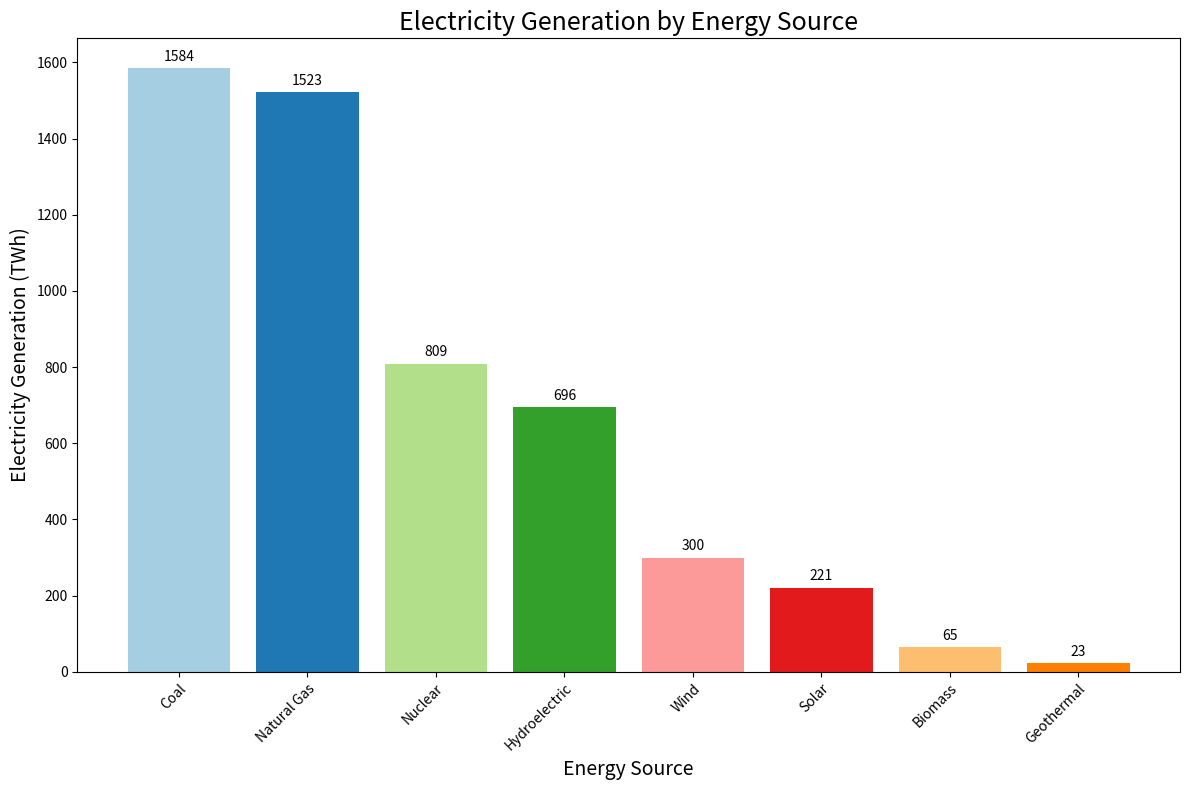

The script that saved this image: (Note: this script raises an exception after producing the figure.)
import matplotlib.pyplot as plt
import numpy as np

# Given data
data_labels = ['Coal', 'Natural Gas', 'Nuclear', 'Hydroelectric', 'Wind', 'Solar', 'Biomass', 'Geothermal']
data = [1584, 1523, 809, 696, 300, 221, 65, 23]
line_labels = ['Electricity Generation (TWh)']

# Set up the figure and axis
plt.figure(figsize=(12, 8))
ax = plt.subplot()

# Create a vertical histogram (bar chart)
bars = ax.bar(data_labels, data, color=plt.cm.Paired(np.arange(len(data))))

# Add grid, title and labels
ax.set_title('Electricity Generation by Energy Source', fontsize=18)
ax.set_xlabel('Energy Source', fontsize=14)
ax.set_ylabel("Electricity Generation (TWh)", fontsize=14)

# Display data labels with rotation if necessary
plt.setp(ax.get_xticklabels(), rotation=45, ha="right", rotation_mode="anchor", wrap=True)

# Add value labels on the top of the bars
for bar in bars:
    height = bar.get_height()
    ax.annotate(f'{height}',
                xy=(bar.get_x() + bar.get_width() / 2, height),
                xytext=(0, 3),  # 3 points vertical offset
                textcoords='offset points',
                ha='center', va='bottom')
    
# Adjust layout to make sure content fits properly
plt.tight_layout()

# Save the figure to the specified absolute path
save_path = '/cpfs01/user/liuqi/workspace/plotchart/data-300/histogram/png/156.png'
plt.savefig(save_path, bbox_inches='tight')

# Clear the current figure state to prevent memory issues
plt.clf()
